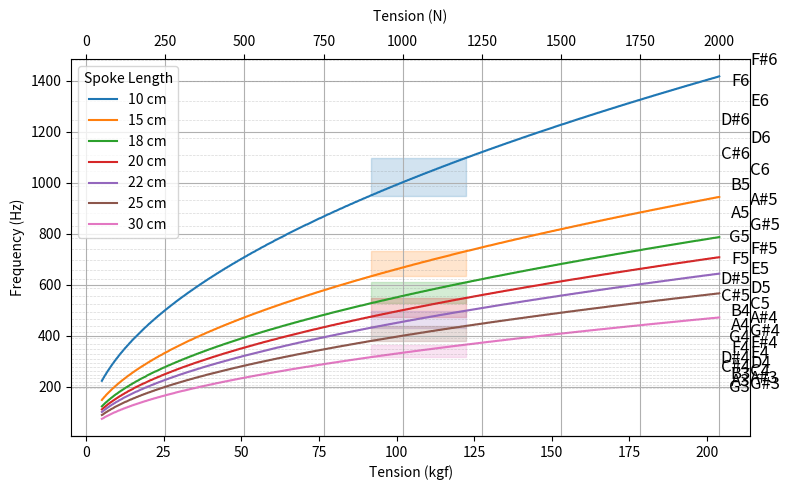

Write the Python code that produced this figure.
import numpy as np
import matplotlib.pyplot as plt

TENSION_MIN = 400
TENSION_MAX = 2000
TENSION_AVG = round((TENSION_MIN + TENSION_MAX)/2)

STEEL_DENSITY = 7930  # kg/m³
SPOKE_DIAMETER = 0.002  # meters
SPOKE_CROSS_SECTION = np.pi*(SPOKE_DIAMETER / 2)**2
MU_STEEL_2mm = STEEL_DENSITY*SPOKE_CROSS_SECTION
SPOKE_LENGTH = 0.18


def tension(frequency, length=SPOKE_LENGTH):
    return np.int32(np.round(4*(length**2)*(frequency**2)*MU_STEEL_2mm))


def frequency(tension, length=SPOKE_LENGTH):
    return np.int32(np.round(np.sqrt(tension / MU_STEEL_2mm) / (2*length)))


def newton2kgf(t):
    return t / 9.80665


def kgf2newton(k):
    return k * 9.80665


if __name__ == "__main__":
    tension_values = np.linspace(start=50, stop=2000, num=1200)
    lengths = [0.10, 0.15, 0.18, 0.20, 0.22, 0.25, 0.30]

    acceptable_tension_min = 900
    acceptable_tension_max = 1200

    fig, ax_n = plt.subplots(figsize=(8, 5))

    for length in lengths:
        freq_values = frequency(tension_values, length)
        line, = ax_n.plot(tension_values, freq_values,
                          label=f'{length * 100:.0f} cm')

        color = line.get_color()

        fmin = frequency(acceptable_tension_min, length)
        fmax = frequency(acceptable_tension_max, length)

        ax_n.fill_betweenx(
            [fmin, fmax],
            acceptable_tension_min,
            acceptable_tension_max,
            color=color,
            alpha=0.2
        )

    ax_n.xaxis.set_label_position('top')
    ax_n.xaxis.tick_top()
    ax_n.set_xlabel('Tension (N)', labelpad=10)
    ax_n.set_ylabel('Frequency (Hz)')
    ax_n.grid(True)

    ax_kgf = ax_n.secondary_xaxis(
        location='bottom',
        functions=(newton2kgf, kgf2newton)
    )
    ax_kgf.set_xlabel("Tension (kgf)")

    note_names = ['C', 'C#', 'D', 'D#', 'E', 'F', 'F#', 'G', 'G#', 'A', 'A#', 'B']
    start_freq = 196  # G3
    start_index = note_names.index('G')
    start_octave = 3

    def all_note_labels():
        freqs = []
        labels = []
        freq = start_freq
        index = start_index
        octave = start_octave
        while freq <= ax_n.get_ylim()[1]:
            name = note_names[index] + str(octave)
            freqs.append(freq)
            labels.append(name)
            freq *= 2 ** (1/12)
            index += 1
            if index == 12:
                index = 0
                octave += 1
        return freqs, labels

    freqs, labels = all_note_labels()

    for i, (f, label) in enumerate(zip(freqs, labels)):
        align = 'right' if i % 2 == 0 else 'left'
        ax_n.axhline(f, linestyle='--', color='gray', linewidth=0.5, alpha=0.3)
        ax_n.text(
            x=1.0, y=f, s=label,
            transform=ax_n.get_yaxis_transform(),
            va='center',
            ha=align,
            fontsize=12,
            clip_on=False
        )

    ax_n.legend(title='Spoke Length')
    fig.tight_layout()
    plt.show()
